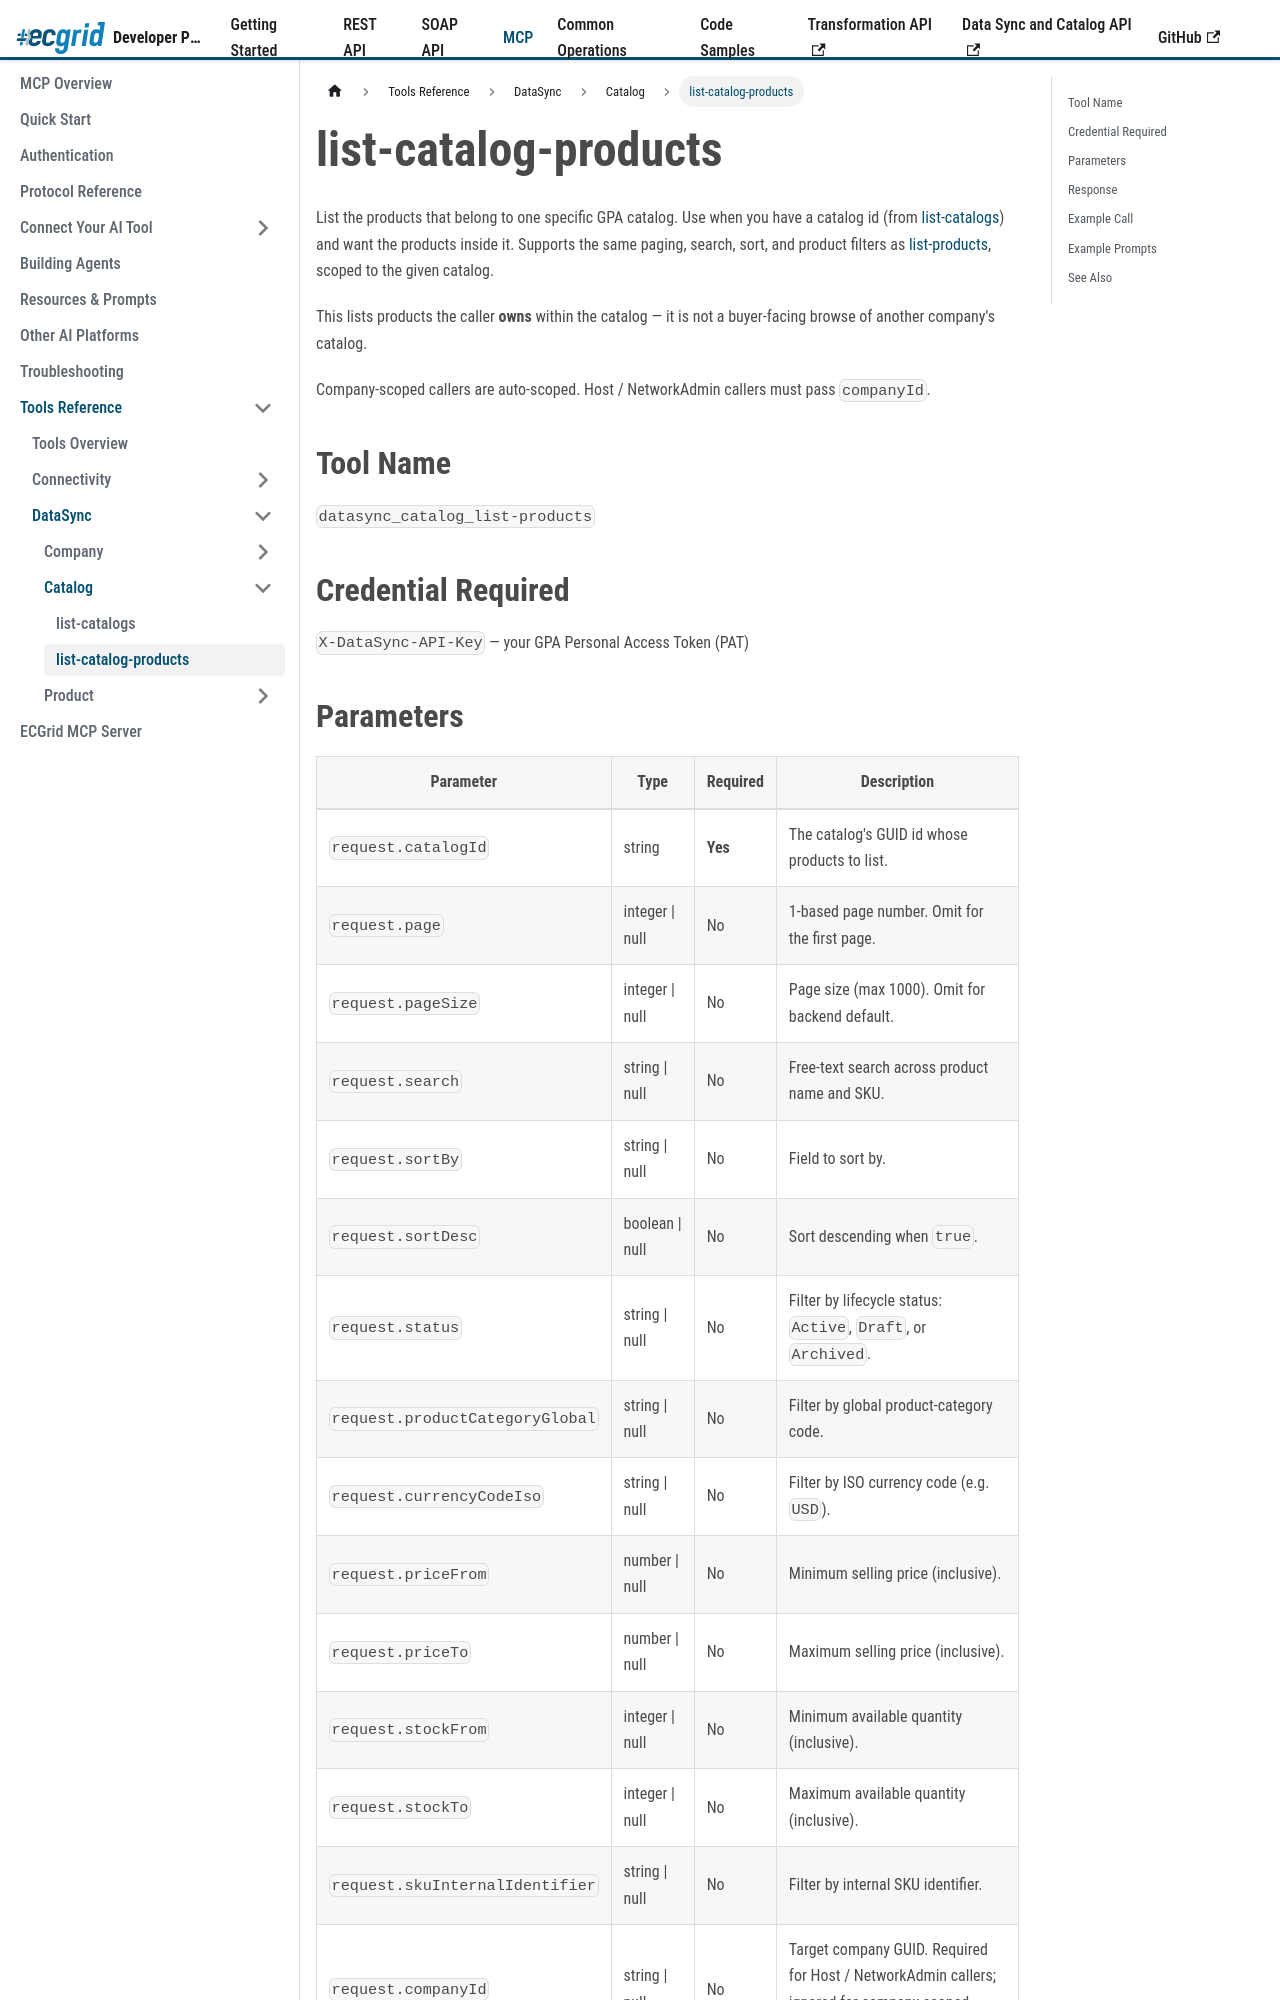

repository: LorenData/ecgrid-developer-documentation · page: docs/mcp/tools/datasync/catalog/list-catalog-products.html · generator: docusaurus

---
title: list-catalog-products
sidebar_position: 3
---

{/*
AI Attribution — Loren Data AI Use Policy §8.2
Tool: Claude Code (Anthropic)
2026-07-20: datasync_catalog_list-products tool reference - Greg Kolinski
*/}

# list-catalog-products

List the products that belong to one specific GPA catalog. Use when you have a catalog id (from [list-catalogs](./list-catalogs.md)) and want the products inside it. Supports the same paging, search, sort, and product filters as [list-products](../product/list-products.md), scoped to the given catalog.

This lists products the caller **owns** within the catalog — it is not a buyer-facing browse of another company's catalog.

Company-scoped callers are auto-scoped. Host / NetworkAdmin callers must pass `companyId`.

## Tool Name

`datasync_catalog_list-products`

## Credential Required

`X-DataSync-API-Key` — your GPA Personal Access Token (PAT)
